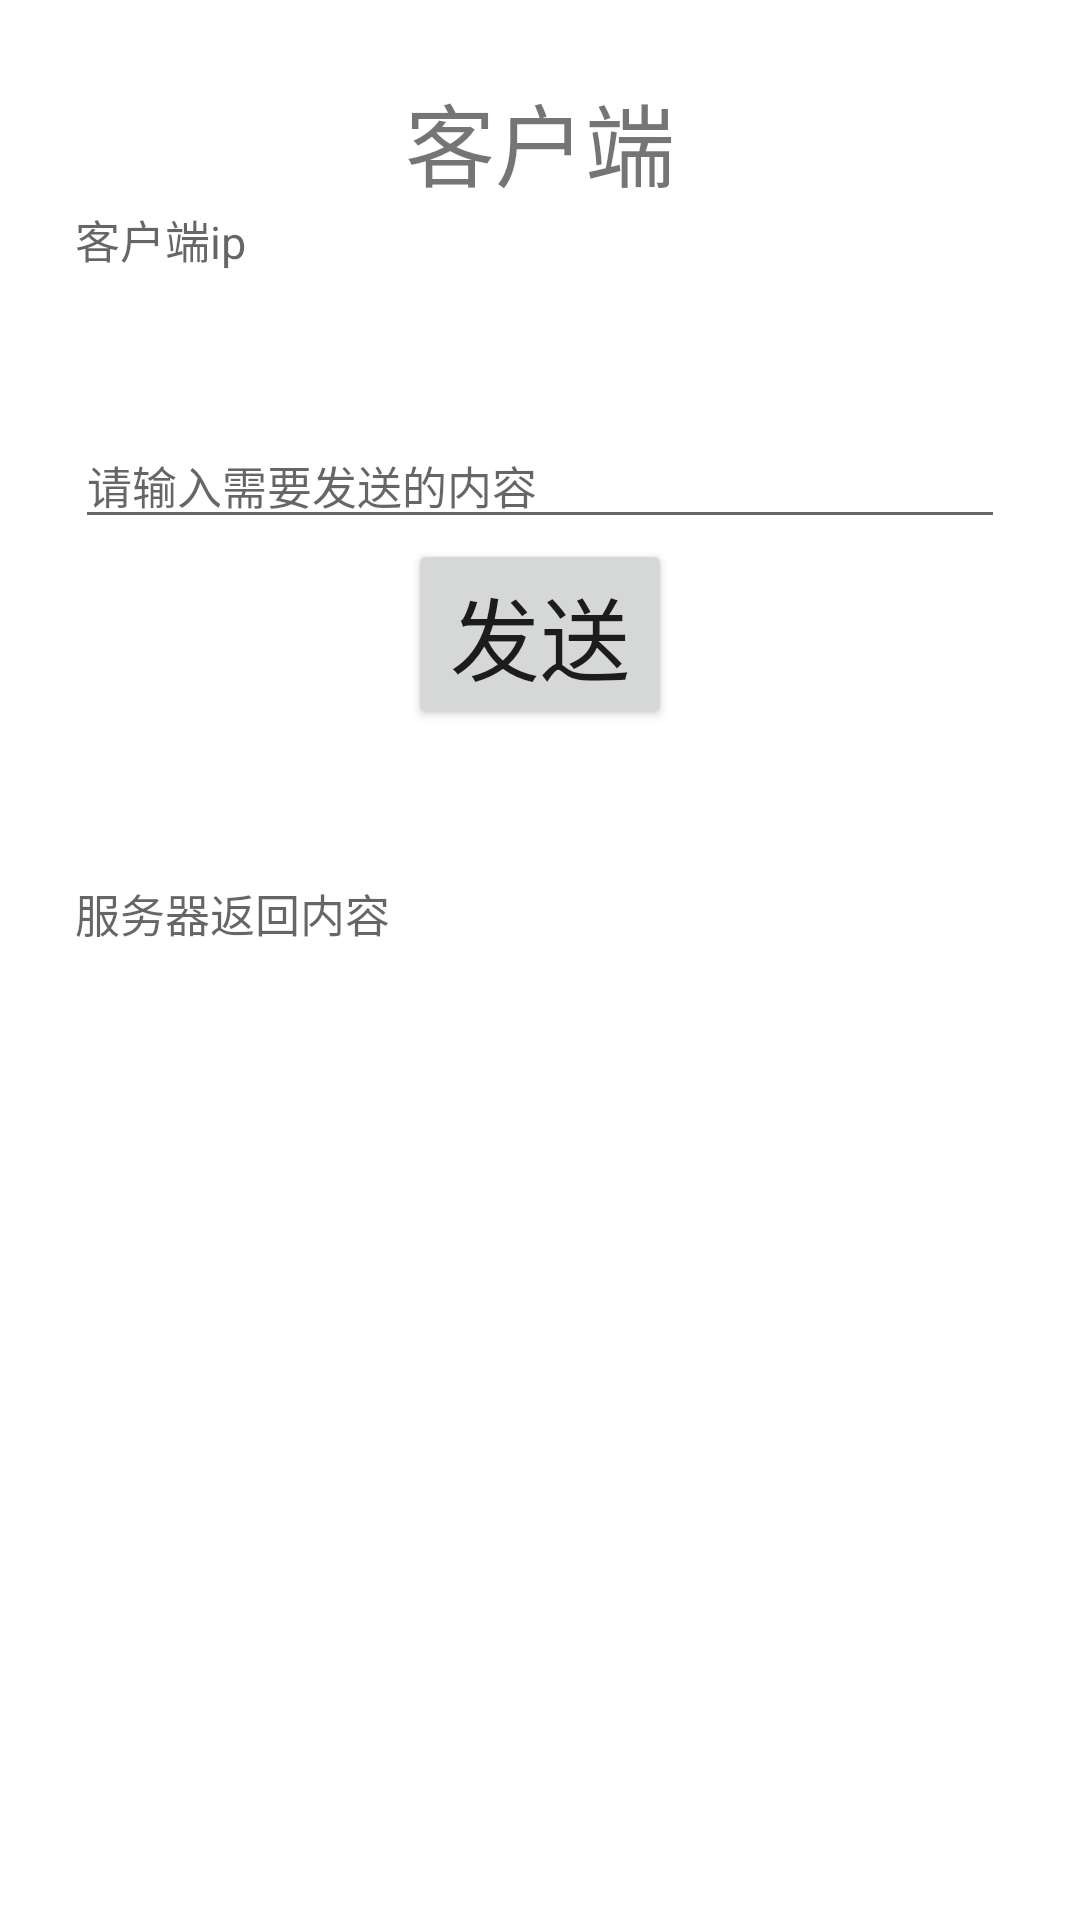

The Android layout XML behind this screen, and the referenced resources:
<!-- AndroidManifest.xml: application theme Theme.TCP_rawLongConn -->
<!-- res/layout/activity_client.xml -->
<?xml version="1.0" encoding="utf-8"?>
<LinearLayout xmlns:android="http://schemas.android.com/apk/res/android"
    xmlns:tools="http://schemas.android.com/tools"
    android:layout_width="match_parent"
    android:layout_height="match_parent"
    android:orientation="vertical"
    tools:context=".client.view.ClientActivity">

    <LinearLayout
        android:layout_width="match_parent"
        android:layout_height="wrap_content"
        android:layout_marginLeft="25dp"
        android:layout_marginRight="25dp"
        android:orientation="vertical">

        <TextView
            android:layout_width="wrap_content"
            android:layout_height="wrap_content"
            android:layout_gravity="center"
            android:layout_marginTop="25dp"
            android:text="客户端"
            android:textSize="30sp" />

        <TextView
            android:id="@+id/localip"
            android:layout_width="match_parent"
            android:layout_height="wrap_content"
            android:hint="客户端ip"
            android:textColor="@color/black"
            android:textSize="15sp" />
    </LinearLayout>


    <LinearLayout
        android:layout_width="match_parent"
        android:layout_height="wrap_content"
        android:layout_marginLeft="25dp"
        android:layout_marginTop="50dp"
        android:layout_marginRight="25dp"
        android:orientation="vertical">

        <EditText
            android:id="@+id/sndMsg"
            android:layout_width="match_parent"
            android:layout_height="wrap_content"
            android:hint="请输入需要发送的内容"
            android:inputType="text"
            android:textSize="15sp" />

        <Button
            android:id="@+id/btnSndMsg"
            android:layout_width="wrap_content"
            android:layout_height="wrap_content"
            android:layout_gravity="center"
            android:text="发送"
            android:textSize="30sp" />

        <TextView
            android:id="@+id/rcvMsg"
            android:layout_width="match_parent"
            android:layout_height="wrap_content"
            android:layout_marginTop="50dp"
            android:hint="服务器返回内容"
            android:textColor="@color/black"
            android:textSize="15sp"
            android:scrollbars="vertical"
            android:singleLine="false"/>

    </LinearLayout>

</LinearLayout>
<!-- resources referenced by this layout -->
<resources>
  <style name="Theme.TCP_rawLongConn" parent="Theme.MaterialComponents.DayNight.DarkActionBar">
          
          <item name="colorPrimary">@color/purple_500</item>
          <item name="colorPrimaryVariant">@color/purple_700</item>
          <item name="colorOnPrimary">@color/white</item>
          
          <item name="colorSecondary">@color/teal_200</item>
          <item name="colorSecondaryVariant">@color/teal_700</item>
          <item name="colorOnSecondary">@color/black</item>
          
          <item name="android:statusBarColor" tools:targetApi="l">?attr/colorPrimaryVariant</item>
          
      </style>
  <!-- not gathered from this repository: default colours our renderer supplied (Android Studio template values) -->
  <color name="purple_500">#FF6200EE</color>
  <color name="purple_700">#FF3700B3</color>
  <color name="teal_200">#FF03DAC5</color>
  <color name="teal_700">#FF018786</color>
  <color name="black">#FF000000</color>
  <color name="white">#FFFFFFFF</color>
</resources>
